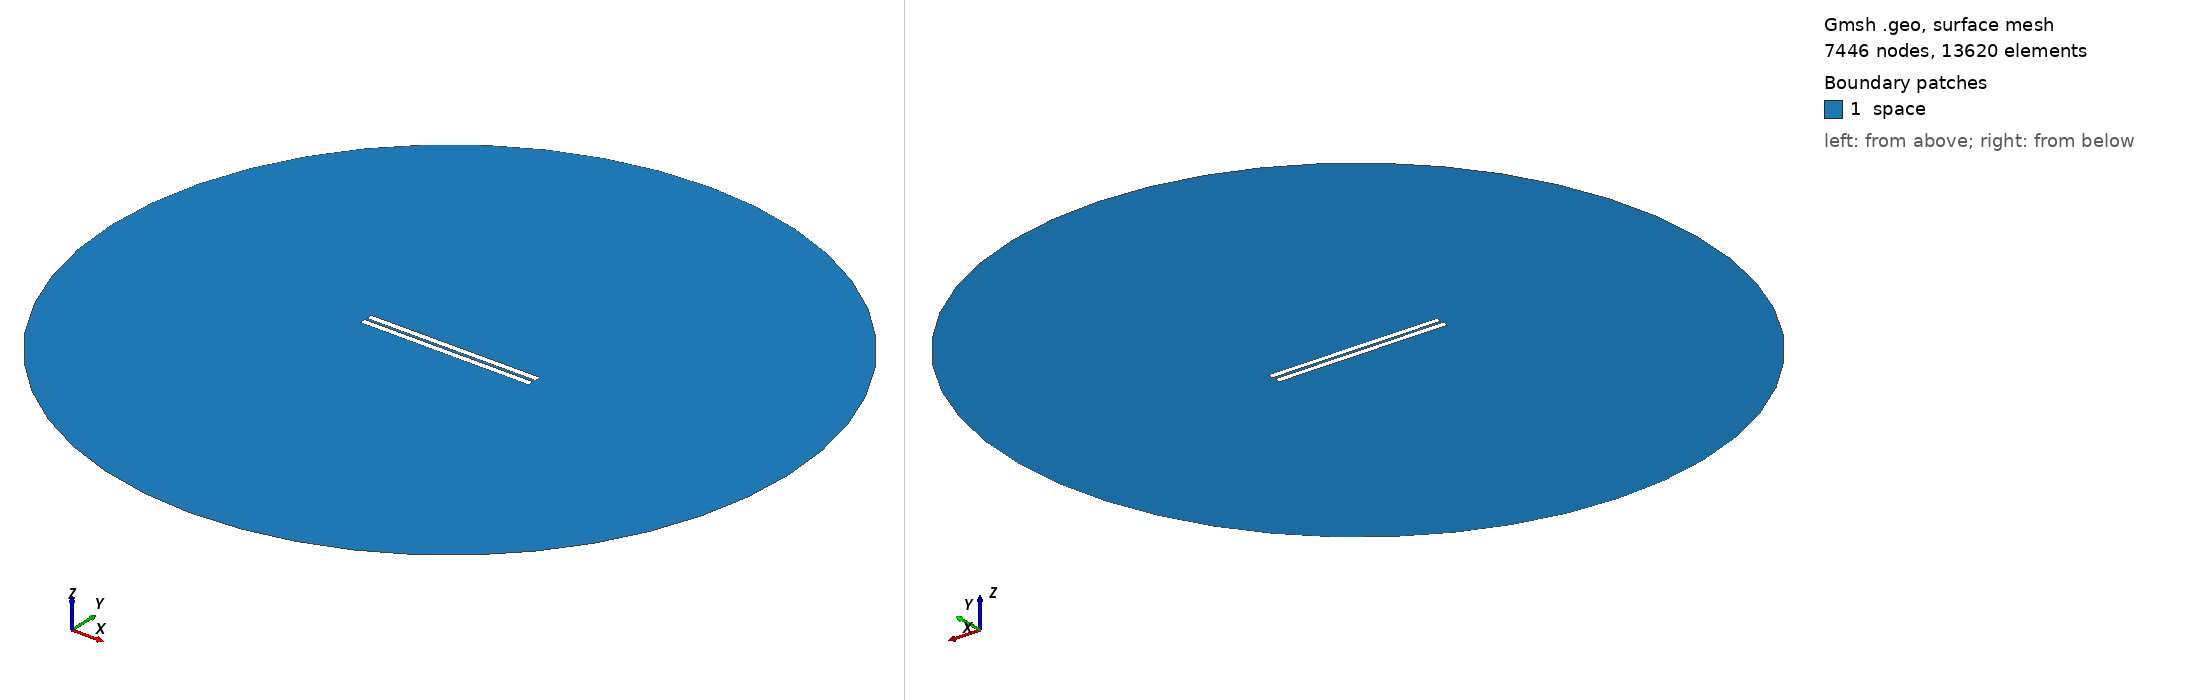

Gmsh geometry script, surface-meshed: 7446 nodes, 13620 surface elements. Boundary patches (legend numbers): 1 space. Left view from above one corner, right view from below the opposite corner. Legend entries are the model's physical surfaces. The drawing asked Gmsh for element sizes between 1% and 20% of the model's largest extent; the script's own settings can give other sizes.

=== 225.geo (drawn) ===
// Set the geometry kernel
SetFactory("OpenCASCADE");

//---------------------------------------
// Rectangles
//---------------------------------------

// Rectangle 1 (top)
Point(1) = {-49.78888888888889, 0.8611111111111112, 0, 1.0};
Point(2) = {49.78888888888889, 0.8611111111111112, 0, 1.0};
Point(3) = {49.78888888888889, 4.438888888888888, 0, 1.0};
Point(4) = {-49.78888888888889, 4.438888888888888, 0, 1.0};

Line(1) = {1, 2};
Line(2) = {2, 3};
Line(3) = {3, 4};
Line(4) = {4, 1};

Line Loop(1) = {1, 2, 3, 4};
Plane Surface(1) = {1};

Rotate { {0, 0, 1}, {0,  0.8611111111111112,  0}, 0.002 } {
  Surface{1};
}

// Rectangle 2 (bottom)
Point(5) = {-49.78888888888889, -0.8611111111111112, 0, 1.0};
Point(6) = {49.78888888888889, -0.8611111111111112, 0, 1.0};
Point(7) = {49.78888888888889, -4.438888888888888, 0, 1.0};
Point(8) = {-49.78888888888889, -4.438888888888888, 0, 1.0};

Line(5) = {5, 6};
Line(6) = {6, 7};
Line(7) = {7, 8};
Line(8) = {8, 5};

Line Loop(2) = {5, 6, 7, 8};
Plane Surface(2) = {2}; 


//---------------------------------------
// Circle
//---------------------------------------

// Define points
Point(9) = {0, 0, 0};        // Center
Point(10) = {200, 0, 0};     // Start point
Point(11) = {0, 200, 0};     // 90 degrees
Point(12) = {-200, 0, 0};    // 180 degrees
Point(13) = {0, -200, 0};    // 270 degrees

// Define circle arcs (each needs start, center, end)
Circle(9) = {10, 9, 11};
Circle(10) = {11, 9, 12};
Circle(11) = {12, 9, 13};
Circle(12) = {13, 9, 10};

// Define curve loop and surface if needed
Curve Loop(3) = {9, 10, 11, 12};
Surface(3) = {3};

//---------------------------------------
// Define Physical Groups
//---------------------------------------                

//--- Physical Curves
// Physical groups for boundaries
Physical Line("force_segment", 10) = {1};
Physical Line("upper_plate", 11) = {2, 3, 4};
Physical Line("lower_plate", 12) = {5, 6, 7, 8};
Physical Line("boundary", 20) = {9, 10, 11, 12};

// Subtract Rectangles from Circle
BooleanDifference{ Surface{3}; Delete; }{ Surface{1}; Surface{2}; Delete; }
//--- Physical Surfaces
Physical Surface("space", 30) = {3};


//---------------------------------------
// Fine mesh near the plates
//--------------------------------------- 

// Define a distance field for mesh refinement
Field[1] = Distance;
Field[1].CurvesList = {1, 2, 3, 4, 5, 6, 7, 8};  // Rectangle curves
Field[1].NumPointsPerCurve = 200;

c = 0.3;
// Define threshold field to control mesh size based on distance to attractor
Field[2] = Threshold;
Field[2].IField = 1;
Field[2].LcMin = c; // Minimum element size near the attractor
Field[2].LcMax = 100*c;  // Maximum element size away from the attractor
Field[2].DistMin = 0.01;
Field[2].DistMax = 40;

Background Field = 2;

//---------------------------------------
// 6. Generate the Mesh
//---------------------------------------
Mesh 2;  // 2D mesh generation
